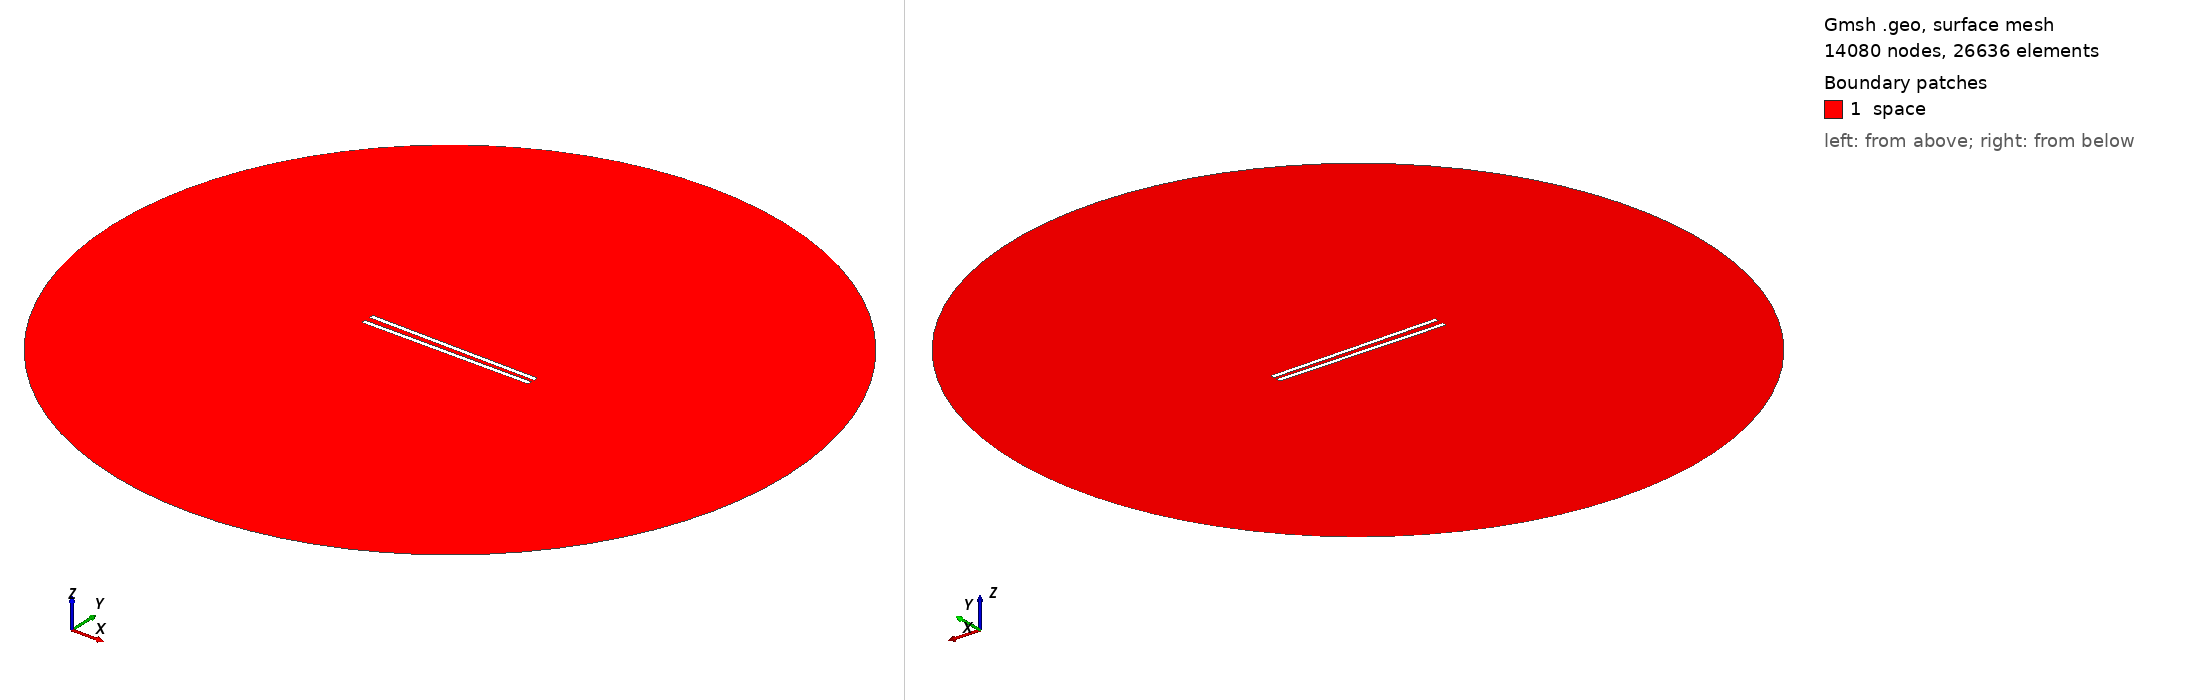

Gmsh geometry script, surface-meshed: 14080 nodes, 26636 surface elements. Boundary patches (legend numbers): 1 space. Left view from above one corner, right view from below the opposite corner. Legend entries are the model's physical surfaces. The drawing asked Gmsh for element sizes between 1% and 20% of the model's largest extent; the script's own settings can give other sizes.

=== 999.geo (drawn) ===
// Set the geometry kernel
SetFactory("OpenCASCADE");

//---------------------------------------
// Rectangles
//---------------------------------------

// Rectangle 1 (top)
Point(1) = {-49.4, 1.25, 0, 1.0};
Point(2) = {49.4, 1.25, 0, 1.0};
Point(3) = {49.4, 4.05, 0, 1.0};
Point(4) = {-49.4, 4.05, 0, 1.0};

Line(1) = {1, 2};
Line(2) = {2, 3};
Line(3) = {3, 4};
Line(4) = {4, 1};

Line Loop(1) = {1, 2, 3, 4};
Plane Surface(1) = {1};

Rotate { {0, 0, 1}, {0,  1.25,  0}, -0.014 } {
  Surface{1};
}

// Rectangle 2 (bottom)
Point(5) = {-49.4, -1.25, 0, 1.0};
Point(6) = {49.4, -1.25, 0, 1.0};
Point(7) = {49.4, -4.05, 0, 1.0};
Point(8) = {-49.4, -4.05, 0, 1.0};

Line(5) = {5, 6};
Line(6) = {6, 7};
Line(7) = {7, 8};
Line(8) = {8, 5};

Line Loop(2) = {5, 6, 7, 8};
Plane Surface(2) = {2}; 


//---------------------------------------
// Circle
//---------------------------------------

// Define points
Point(9) = {0, 0, 0};        // Center
Point(10) = {200, 0, 0};     // Start point
Point(11) = {0, 200, 0};     // 90 degrees
Point(12) = {-200, 0, 0};    // 180 degrees
Point(13) = {0, -200, 0};    // 270 degrees

// Define circle arcs (each needs start, center, end)
Circle(9) = {10, 9, 11};
Circle(10) = {11, 9, 12};
Circle(11) = {12, 9, 13};
Circle(12) = {13, 9, 10};

// Define curve loop and surface if needed
Curve Loop(3) = {9, 10, 11, 12};
Surface(3) = {3};

// Subtract Rectangles from Circle
BooleanDifference{ Surface{3}; Delete; }{ Surface{1}; Surface{2}; Delete; }

//---------------------------------------
// Transfinite Lines and Surface
//---------------------------------------
r = 7;
Transfinite Line {1, 3} = 50*r Using Progression 1;
Transfinite Line {2, 4} = 2*r Using Progression 1;
Transfinite Line {5, 7} = 50*r Using Progression 1;
Transfinite Line {6, 8} = 2*r Using Progression 1;
Transfinite Line {9, 10, 11, 12} = 20 Using Progression 1;

//---------------------------------------
// Define Physical Groups
//---------------------------------------                

//--- Physical Curves
// Physical groups for boundaries
Physical Line("force_segment", 10) = {1};
Physical Line("upper_plate", 11) = {2, 3, 4};
Physical Line("lower_plate", 12) = {5, 6, 7, 8};
Physical Line("boundary", 20) = {9, 10, 11, 12};

//--- Physical Surfaces
Physical Surface("space", 30) = {3};

//---------------------------------------
// 6. Generate the Mesh
//---------------------------------------
Mesh 2;  // 2D mesh generation
